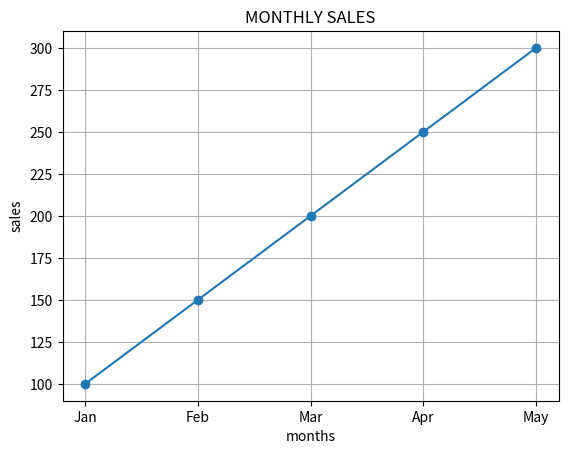

The script that saved this image:
#1. Monthly Sales Line Graph
#Scenario:
#A shop records monthly sales:
#sales = np.array([100, 150, 200, 250, 300])
#months = ["Jan", "Feb", "Mar", "Apr", "May"]
#Task:
#● Convert data into a Pandas DataFrame
#● Plot a line graph
#● Label X-axis as months and Y-axis as sales


import numpy as np
import pandas as pd
import matplotlib.pyplot as plt

sales = np.array([100,150,200,250,300])
months = ["Jan", "Feb", "Mar", "Apr", "May"]


df = pd.DataFrame({"sale":sales,"month":months})

print(df)

plt.plot(df["month"],df["sale"],marker = "o")
plt.xlabel("months")
plt.ylabel("sales")
plt.title("MONTHLY SALES")
plt.grid(True)


plt.show()
